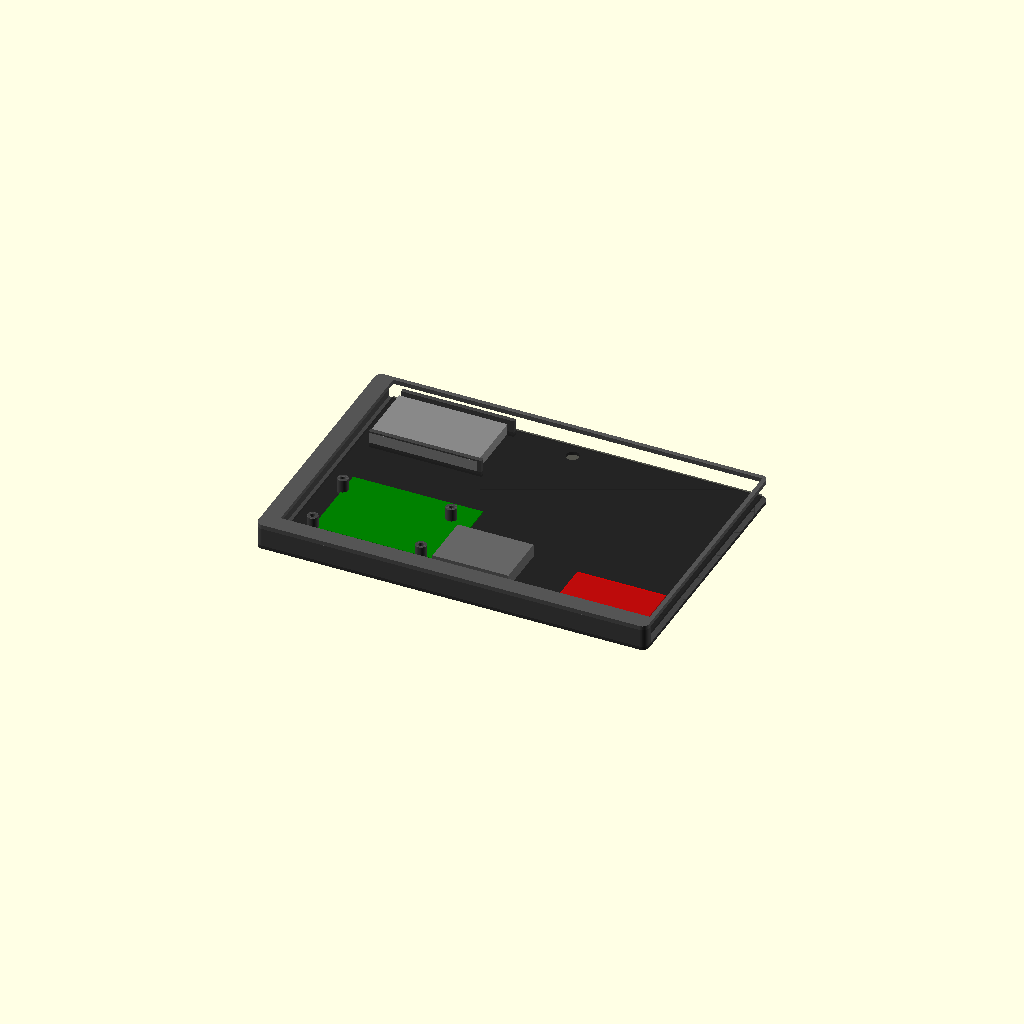
Cell 1: rendered with the file's own defaults.
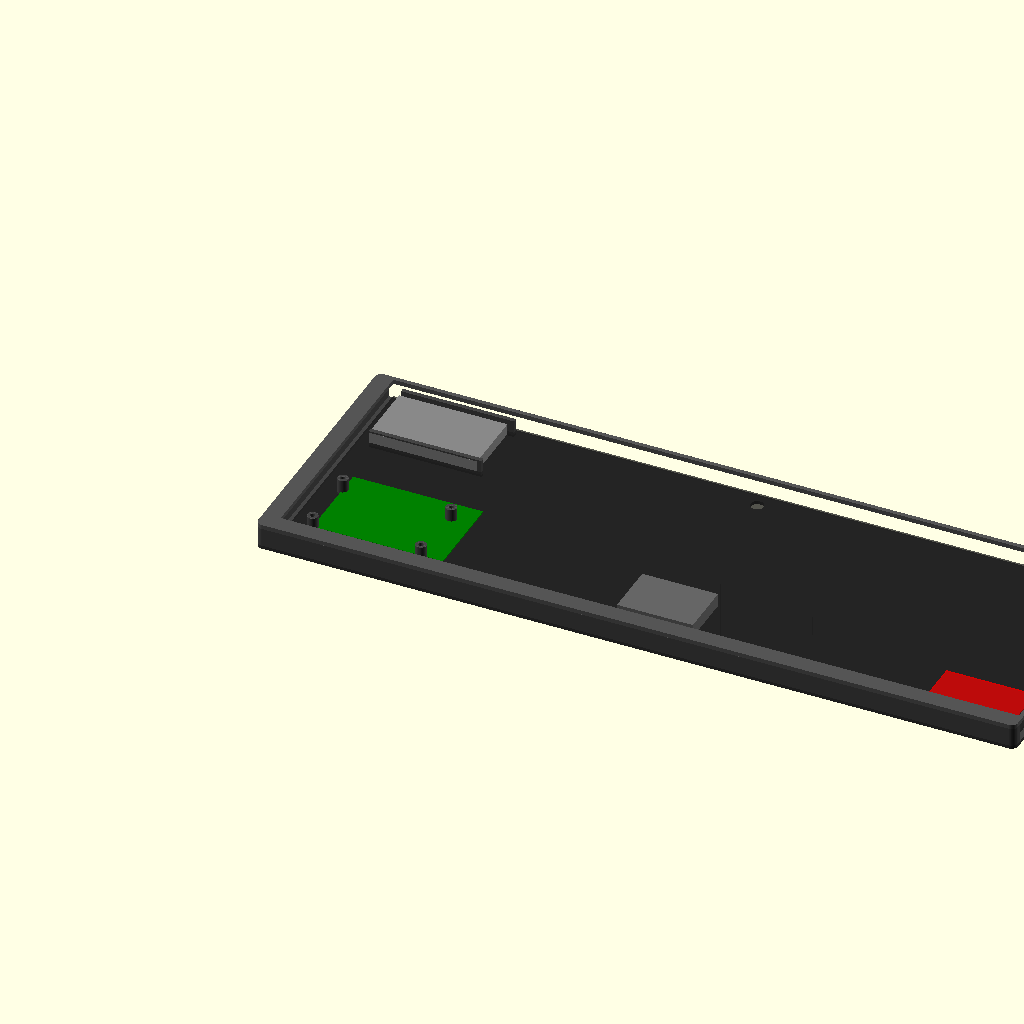
Cell 2: SCREEN_W = 340.4 (everything else at default).
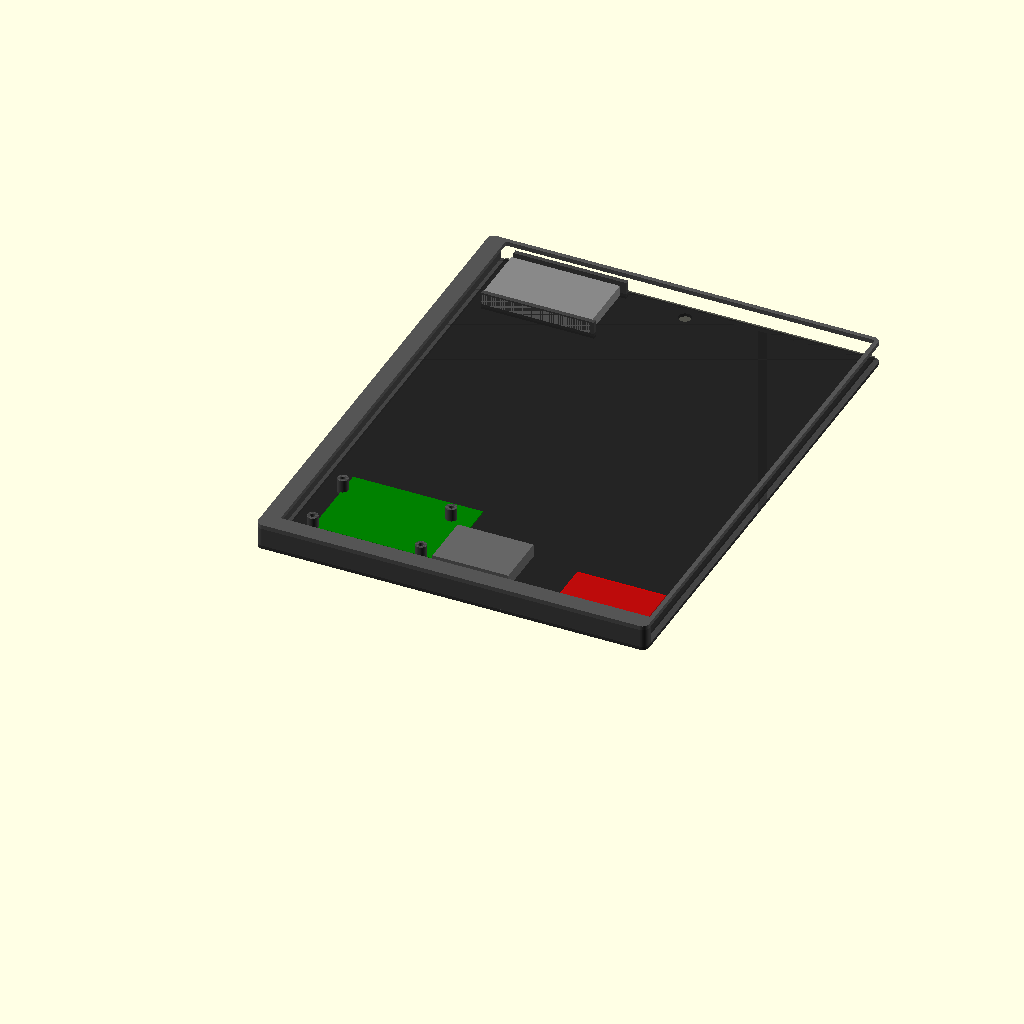
Cell 3 — SCREEN_H set to 222.4, the other parameters unchanged.
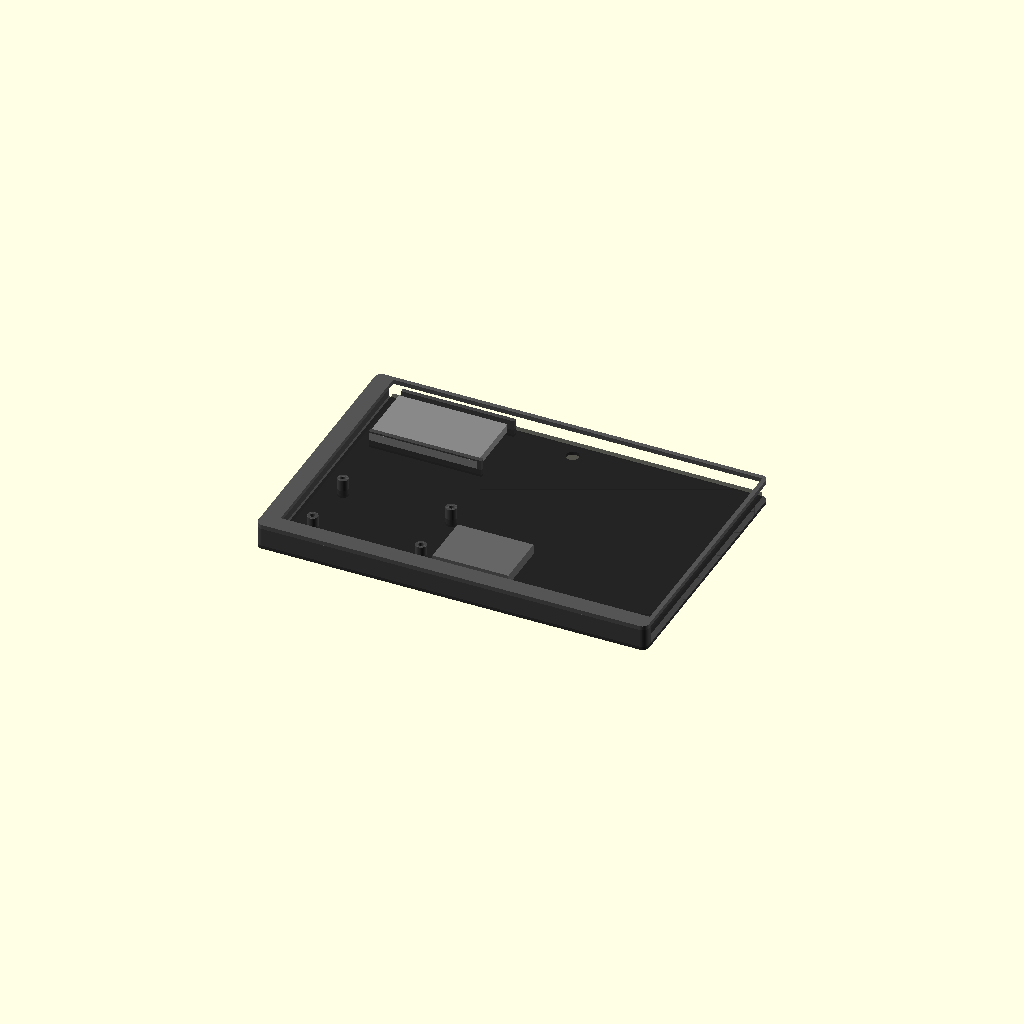
Cell 4: the same model with SCREEN_T = 2.5.
One fixed orthographic camera (rotation 55°, 0°, 25°; colour scheme Cornfield) for every cell.
The OpenSCAD source (enclosure/ink-player-case.scad):
// Ink-Player 外壳 — 相框式
// 参数化设计，所有尺寸可调

/* [Dimensions] */
// 屏幕
SCREEN_W = 170.2;
SCREEN_H = 111.2;
SCREEN_T = 1.25;

// 喇叭 (3525: 35×25×7mm)
SPK_W = 35;
SPK_H = 25;
SPK_T = 7;

// 电池
BAT_W = 50;
BAT_H = 30;
BAT_T = 6;

// C02 转接板
C02_W = 41;
C02_H = 22;
C02_T = 8;             // 含元件高度，待确认

// 外壳
BEZEL = 5;             // 边框宽度
WALL = 2;              // 壁厚
TOTAL_T = 12;          // 总厚度
FRONT_T = 2;           // 前面板厚度
BACK_T = 1.5;          // 背板厚度

// 计算
FRAME_W = SCREEN_W + BEZEL * 2;
FRAME_H = SCREEN_H + BEZEL * 2;
INNER_T = TOTAL_T - FRONT_T - BACK_T;

/* [Features] */
$fn = 64;

// ========== 前面板 ==========
module front_panel() {
    spk_x = FRAME_W/2 - SPK_W/2;
    spk_y = 10;
    
    difference() {
        // 外框
        rounded_rect(FRAME_W, FRAME_H, FRONT_T, 3);
        
        // 屏幕窗口
        translate([BEZEL, (FRAME_H - SCREEN_H)/2, -0.1])
            cube([SCREEN_W, SCREEN_H, FRONT_T + 0.2]);
        
        // 喇叭孔阵 (35×25mm 矩形区域)
        for (sx = [spk_x+4 : 4 : spk_x+SPK_W-4]) {
            for (sy = [spk_y+4 : 4 : spk_y+SPK_H-4]) {
                translate([sx, sy, -0.1])
                    cylinder(h = FRONT_T + 0.2, d = 1.8);
            }
        }
        
        // 麦克风孔（喇叭左侧）
        translate([spk_x - 8, spk_y + SPK_H/2, -0.1])
            cylinder(h = FRONT_T + 0.2, d = 2);
    }
}

// ========== 中框 ==========
module mid_frame() {
    spk_x = FRAME_W/2 - SPK_W/2;
    spk_y = 10;
    
    difference() {
        // 外框
        rounded_rect(FRAME_W, FRAME_H, INNER_T, 3);
        
        // 挖空内部
        translate([WALL, WALL, -0.1])
            cube([FRAME_W - WALL*2, FRAME_H - WALL*2, INNER_T + 0.2]);
        
        // Type-C 口（底部右侧）
        translate([FRAME_W - BEZEL - 12, -0.1, INNER_T/2 - 2])
            cube([10, WALL + 0.2, 4]);
        
        // 电源开关（底部左侧）
        translate([BEZEL + 5, -0.1, INNER_T/2 - 2])
            cube([6, WALL + 0.2, 4]);
        
        // 按钮 ×2（右侧）
        for (b = [0.35, 0.65]) {
            translate([FRAME_W - 0.1, FRAME_H * b, INNER_T/2])
            rotate([0, 90, 0])
                cylinder(h = WALL + 0.2, d = 3.5);
        }
        
        // 喇叭安装槽（中框底部开矩形，喇叭从内侧放入）
        translate([spk_x, spk_y, INNER_T - SPK_T + 1])
            cube([SPK_W, SPK_H, SPK_T + 0.2]);
    }
    
    // PCB 固定螺柱 (M2, 4个角)
    pcb_x = BEZEL + 10;
    pcb_y = (FRAME_H - SCREEN_H)/2 + 10;
    for (dx = [0, 50], dy = [0, 30]) {
        translate([pcb_x + dx, pcb_y + dy, 0])
        difference() {
            cylinder(h = INNER_T, d = 5);
            cylinder(h = INNER_T + 0.1, d = 2.2);  // M2 螺孔
        }
    }
    
    // 电池仓挡板
    bat_x = BEZEL + 5;
    bat_y = FRAME_H - BEZEL - BAT_H - 5;
    translate([bat_x, bat_y, 0])
        cube([BAT_W + 2, WALL, 8]);
    translate([bat_x, bat_y + BAT_H + 2, 0])
        cube([BAT_W + 2, WALL, 8]);
}

// ========== 背板 ==========
module back_panel() {
    difference() {
        rounded_rect(FRAME_W, FRAME_H, BACK_T, 3);
        
        // 螺丝孔（4 角，M3 沉头）
        for (x = [BEZEL + 5, FRAME_W - BEZEL - 5]) {
            for (y = [BEZEL + 5, FRAME_H - BEZEL - 5]) {
                translate([x, y, -0.1])
                    cylinder(h = BACK_T + 0.2, d = 3.2);
            }
        }
        
        // 挂墙孔
        translate([FRAME_W/2, FRAME_H - BEZEL - 5, -0.1])
            cylinder(h = BACK_T + 0.2, d = 6);
    }
}

// ========== 辅助 ==========
module rounded_rect(w, h, t, r) {
    linear_extrude(height = t)
    offset(r = r)
    square([w - r*2, h - r*2], center = false);
}

// ========== 装配预览 ==========
module assembly() {
    // 背板
    color("#333") back_panel();
    
    // 中框
    translate([0, 0, BACK_T]) color("#444") mid_frame();
    
    // 屏幕
    translate([BEZEL, (FRAME_H - SCREEN_H)/2, BACK_T + 1])
    color("#1a1a1a", 0.5) cube([SCREEN_W, SCREEN_H, SCREEN_T]);
    
    // PCB (60×40mm)
    translate([BEZEL + 10, (FRAME_H - SCREEN_H)/2 + 10, BACK_T + 1.25])
    color("green") cube([60, 40, 1.6]);
    
    // 电池
    bat_y = FRAME_H - BEZEL - BAT_H - 5;
    translate([BEZEL + 5, bat_y, BACK_T + 1.25])
    color("#888") cube([BAT_W, BAT_H, BAT_T]);
    
    // 喇叭 (3525)
    spk_x = FRAME_W/2 - SPK_W/2;
    translate([spk_x, 10, BACK_T + 1.25])
    color("#666") cube([SPK_W, SPK_H, SPK_T]);
    
    // C02 转接板 (41×22mm，屏幕右侧)
    translate([BEZEL + SCREEN_W - C02_W - 5, (FRAME_H - SCREEN_H)/2 + 5, BACK_T + 1.25])
    color("red", 0.7) cube([C02_W, C02_H, 1.6]);
    
    // 前面板
    translate([0, 0, BACK_T + INNER_T]) color("#555") front_panel();
}

// 导出：取消下面注释，F6渲染→F7导出STL
// front_panel();
// mid_frame();
// back_panel();
assembly();
Parameter table extracted from the source (name, type, default, range or options):
SCREEN_W: number, default 170.2
SCREEN_H: number, default 111.2
SCREEN_T: number, default 1.25
SPK_W: number, default 35
SPK_H: number, default 25
SPK_T: number, default 7
BAT_W: number, default 50
BAT_H: number, default 30
BAT_T: number, default 6
C02_W: number, default 41
C02_H: number, default 22
C02_T: number, default 8
BEZEL: number, default 5
WALL: number, default 2
TOTAL_T: number, default 12
FRONT_T: number, default 2
BACK_T: number, default 1.5
